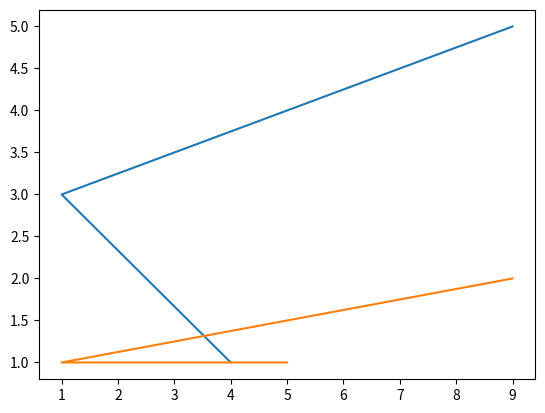

The matplotlib source for this figure:
import matplotlib.pyplot as plt
lucky_numbers = [4, 8, 15, 16, 23, 42]
friends = ["Kevin", "Karen", "Jim", "Oscar", "Toby"]
lucky_numbers.sort()
friends2 = friends.copy()
lucky_numbers.reverse()
lucky_numbers.pop()
print(friends2)
print(lucky_numbers)

coordinates = [(4,5),(1,1), (9,9)]#can not change, x axis
coordinates2 = [(1,1),(3,1),(5,2)]#y axis
#two line, one line is (4,1) (1,3) (9,5)
#one lien is (5,1) (1,1) (9,2)
plt.plot(coordinates,coordinates2)
plt.show()
print(coordinates)
